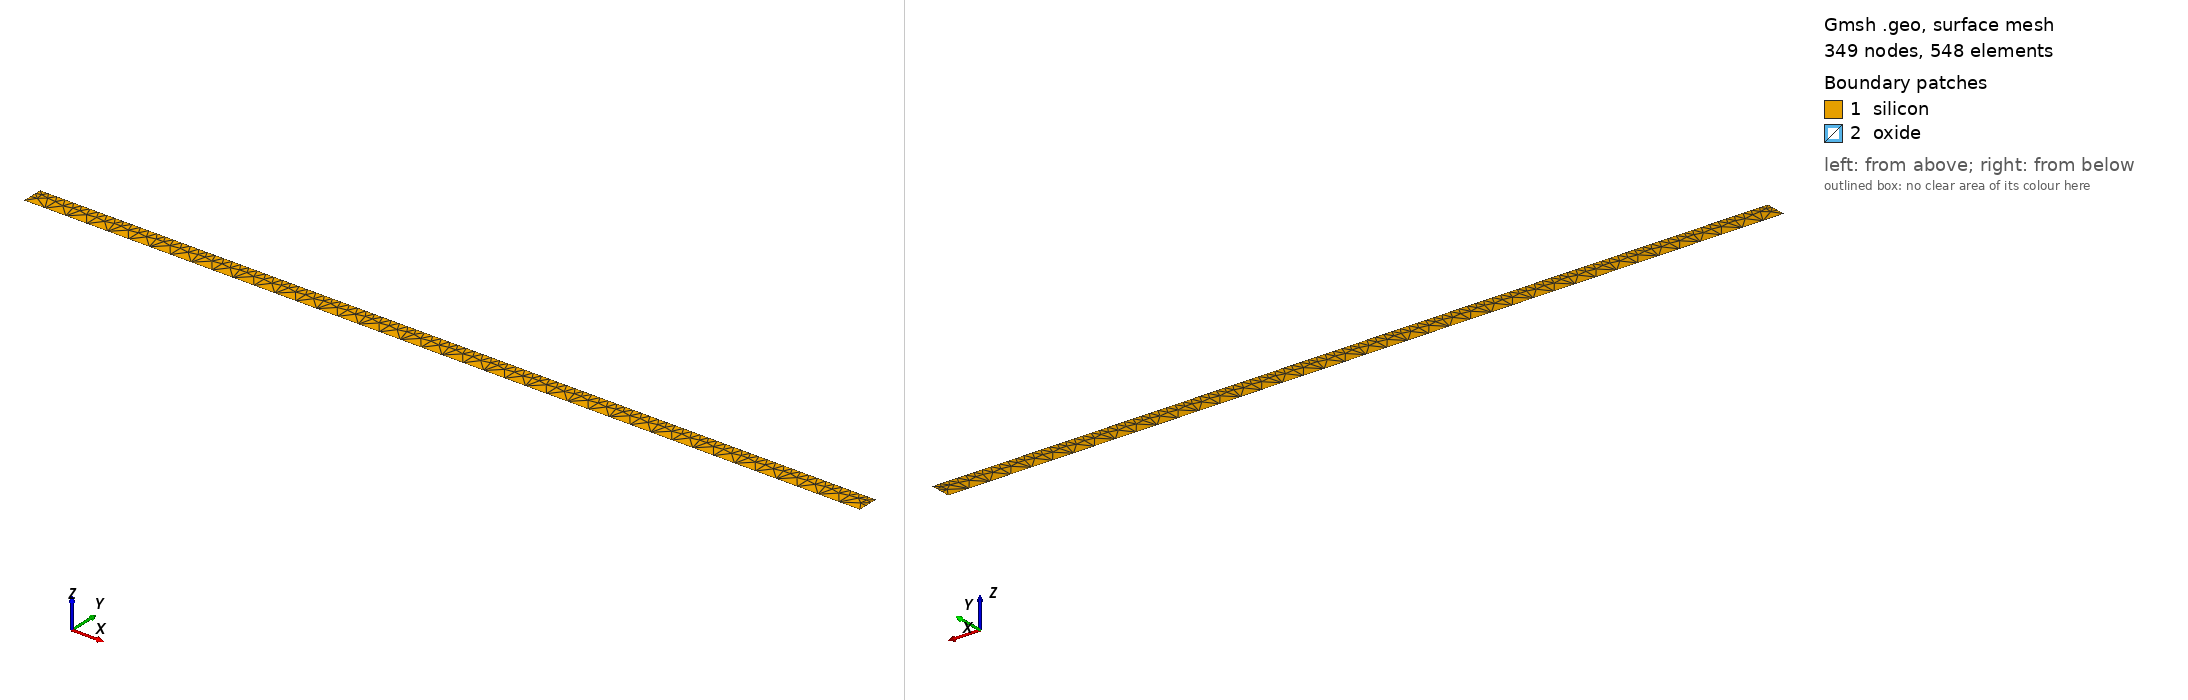

Gmsh geometry script, surface-meshed: 349 nodes, 548 surface elements. Boundary patches (legend numbers): 1 silicon, 2 oxide. Left view from above one corner, right view from below the opposite corner. Legend entries are the model's physical surfaces. The drawing asked Gmsh for element sizes between 1% and 20% of the model's largest extent; the script's own settings can give other sizes.

=== moscap_axisym.geo (drawn) ===
// Axisymmetric MOSCAP meridian mesh, generated by gmsh.
//
// Geometry (lengths in meters, in the (r, z) meridian half-plane):
//
//   z = T_ox   gate Dirichlet for r in [0, R_g], insulating elsewhere
//      ____________________________________________________________
//      |.........|                                                 |
//      | oxide   |                  field oxide (Neumann)          |
//      |.........|.................................................|
//   z = 0       Si/SiO2 interface (refined)
//      |.........|                                                 |
//      |   Si    |                                                 |
//      |.........|.................................................|
//   z = -T_Si   bulk contact (ohmic Dirichlet)
//
// r = 0 is the symmetry axis (natural no-flux boundary). r = R is the
// outer radial wall (homogeneous Neumann). The mesh is graded with
// fine elements near the Si/SiO2 interface (z = 0) and near the gate
// edge (r = R_g).
//
// Physical groups:
//
//   Surface  1 -> "silicon"        (Si body)
//   Surface  2 -> "oxide"          (SiO2 film)
//   Curve   10 -> "axis"           (r = 0; not a contact)
//   Curve   11 -> "outer"          (r = R; not a contact)
//   Curve   12 -> "body"           (z = -T_Si; ohmic)
//   Curve   13 -> "gate"           (z = T_ox, r in [0, R_g])
//   Curve   14 -> "field_oxide"    (z = T_ox, r in [R_g, R])
//
// Override defaults from the command line, e.g.
//   gmsh -2 -setnumber R 5e-5 -setnumber R_g 1.5e-5 moscap_axisym.geo
DefineConstant[
  R       = {200.0e-6, Name "R"},        // outer radial extent, m
  R_g     = {50.0e-6,  Name "R_g"},      // gate radius, m
  T_ox    = {10.0e-9,  Name "T_ox"},     // oxide thickness, m
  T_Si    = {5.0e-6,   Name "T_Si"},     // silicon body thickness, m
  // Characteristic mesh sizes
  h_far     = {5.0e-6, Name "h_far"},    // bulk Si far from interface
  h_near    = {5.0e-9, Name "h_near"},   // at Si/SiO2 interface
  h_gate    = {1.0e-7, Name "h_gate"},   // near gate edge
  h_oxide   = {2.0e-9, Name "h_oxide"}   // through oxide thickness
];

// Corner points: silicon
Point(1)  = {0,   -T_Si, 0, h_far};   // axis-bulk
Point(2)  = {R,   -T_Si, 0, h_far};   // outer-bulk
Point(3)  = {R,    0,    0, h_near};  // outer-interface
Point(4)  = {R_g,  0,    0, h_gate};  // gate-edge interface (refined)
Point(5)  = {0,    0,    0, h_near};  // axis-interface

// Oxide
Point(6)  = {0,    T_ox, 0, h_oxide};
Point(7)  = {R_g,  T_ox, 0, h_gate};
Point(8)  = {R,    T_ox, 0, h_oxide};

// Silicon boundary: 1 -> 2 -> 3 -> 4 -> 5 -> 1
Line(1) = {1, 2};   // body (z = -T_Si)
Line(2) = {2, 3};   // outer-Si
Line(3) = {3, 4};   // interface, R_g <= r <= R
Line(4) = {4, 5};   // interface, 0 <= r <= R_g
Line(5) = {5, 1};   // axis-Si

// Oxide additional edges
Line(6) = {5, 6};   // axis-oxide
Line(7) = {6, 7};   // gate (z = T_ox, 0 <= r <= R_g)
Line(8) = {7, 8};   // field-oxide top (z = T_ox, R_g <= r <= R)
Line(9) = {8, 3};   // outer-oxide

// Surfaces
Curve Loop(101) = {1, 2, 3, 4, 5};
Plane Surface(1) = {101};                          // silicon

// Oxide loop: bottom is the interface walked right-to-left
// (-4 then -3), then up the outer wall (9), across the top (8 + 7),
// and down the axis (6).
Curve Loop(102) = {-4, -3, -9, -8, -7, -6};
Plane Surface(2) = {102};                          // oxide

// Physical groups (these become gmsh "physical names" -> dolfinx tags)
Physical Surface("silicon", 1) = {1};
Physical Surface("oxide",   2) = {2};

Physical Curve("axis",          10) = {5, 6};         // r = 0, both regions
Physical Curve("outer",         11) = {2, 9};         // r = R, both regions
Physical Curve("body",          12) = {1};            // z = -T_Si (ohmic)
Physical Curve("gate",          13) = {7};            // z = T_ox, r <= R_g
Physical Curve("field_oxide",   14) = {8};            // z = T_ox, r >  R_g

// Mesh attributes: triangles, second-order off (P1 for dolfinx).
Mesh.MshFileVersion = 2.2;
Mesh.ElementOrder   = 1;
Mesh.Algorithm      = 6;   // Frontal-Delaunay
